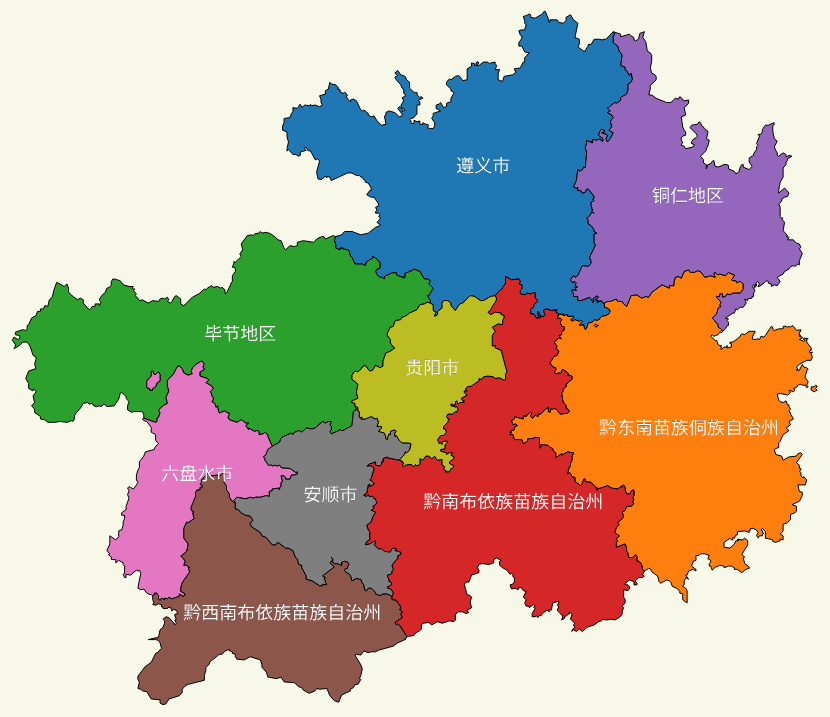
D3 v5 page, settled after 480 driven frames (8 s of simulated time); the page loaded 1 data file(s).


			var  width=(window.innerWidth||document.documentElement.clientWidth||document.body.clientWidth)*0.98;
			var  height=(window.innerHeight||document.documentElement.clientHeight||document.body.clientHeight)*0.98;
		
			var svg = d3.select("#mysvg").append("svg")
						.attr("width", width)
						.attr("height", height);
                                                          
            var projection = d3.geoMercator()
                        .center([106.6992,26.7682])
                        .scale(7700)
                        .translate([width/2, height/2]);
		
			//定义地形路径生成器
			var geoPath = d3.geoPath()
						    .projection(projection);	//设定投影

			//颜色比例尺
			var color = d3.schemePaired;           //d3.schemeBlues[9];       //d3.schemeCategory10;
		
			//请求ChinaGeo.json
			d3.json("guizhou.json").then(function(data){           //100000_full.json  A2_100000_full.json
                        
                var scaleColor = d3.scaleOrdinal()
                    .domain(d3.range(data.features.length))
                    .range(d3.schemeCategory10);

            var groups = svg.append("g");
                
            groups.selectAll("path")
                    .data(data.features)
                    .enter()
                    .append("path")
                    .attr("class","province")
                    .attr("stroke","black")
                    .attr("fill",(d,i)=>scaleColor(i%12))
                    .attr("d",d=>geoPath(d));	//使用路径生成器			  
            
            svg.selectAll(".texts")															
                    .data(data.features)								
                    .enter()
                    .append("text")
                    .attr("class", "texts")	
                    .text(function(d){return d.properties.name})
                    .attr("transform", function(d) {
                        var centroid = geoPath.centroid(d),
                            x = centroid[0],
                            y = centroid[1];
                        if(d.properties.name.length<5)
                            return "translate(" + (x-25) + ", " + y + ")";
                        else
                            return "translate(" + (x-80) + ", " + (y+10) + ")";
                    })
                    .attr('fill','white')
                    .attr("stroke","black")
                    .attr("stroke-width","0.05")
                    .attr("font-size","18px");	                        
            });
		

### data: guizhou.json
{
 "type": "FeatureCollection",
 "features": [
  {
   "type": "Feature",
   "properties": {
    "id": "5203",
    "name": "遵义市",
    "cp": "[... 2 items]",
    "childNum": 14
   },
   "geometry": {
    "type": "MultiPolygon",
    "coordinates": "[... 2 items]"
   }
  },
  {
   "type": "Feature",
   "properties": {
    "id": "5226",
    "name": "黔东南苗族侗族自治州",
    "cp": "[... 2 items]",
    "childNum": 17
   },
   "geometry": {
    "type": "MultiPolygon",
    "coordinates": "[... 2 items]"
   }
  },
  {
   "type": "Feature",
   "properties": {
    "id": "5224",
    "name": "毕节地区",
    "cp": "[... 2 items]",
    "childNum": 8
   },
   "geometry": {
    "type": "Polygon",
    "coordinates": "[... 2 items]"
   }
  },
  {
   "type": "Feature",
   "properties": {
    "id": "5227",
    "name": "黔南布依族苗族自治州",
    "cp": "[... 2 items]",
    "childNum": 12
   },
   "geometry": {
    "type": "Polygon",
    "coordinates": "[... 1 items]"
   }
  },
  {
   "type": "Feature",
   "properties": {
    "id": "5222",
    "name": "铜仁地区",
    "cp": "[... 2 items]",
    "childNum": 10
   },
   "geometry": {
    "type": "Polygon",
    "coordinates": "[... 1 items]"
   }
  },
  {
   "type": "Feature",
   "properties": {
    "id": "5223",
    "name": "黔西南布依族苗族自治州",
    "cp": "[... 2 items]",
    "childNum": 8
   },
   "geometry": {
    "type": "Polygon",
    "coordinates": "[... 1 items]"
   }
  },
  {
   "type": "Feature",
   "properties": {
    "id": "5202",
    "name": "六盘水市",
    "cp": "[... 2 items]",
    "childNum": 5
   },
   "geometry": {
    "type": "MultiPolygon",
    "coordinates": "[... 2 items]"
   }
  },
  {
   "type": "Feature",
   "properties": {
    "id": "5204",
    "name": "安顺市",
    "cp": "[... 2 items]",
    "childNum": 6
   },
   "geometry": {
    "type": "Polygon",
    "coordinates": "[... 1 items]"
   }
  },
  "... 1 more items"
 ]
}